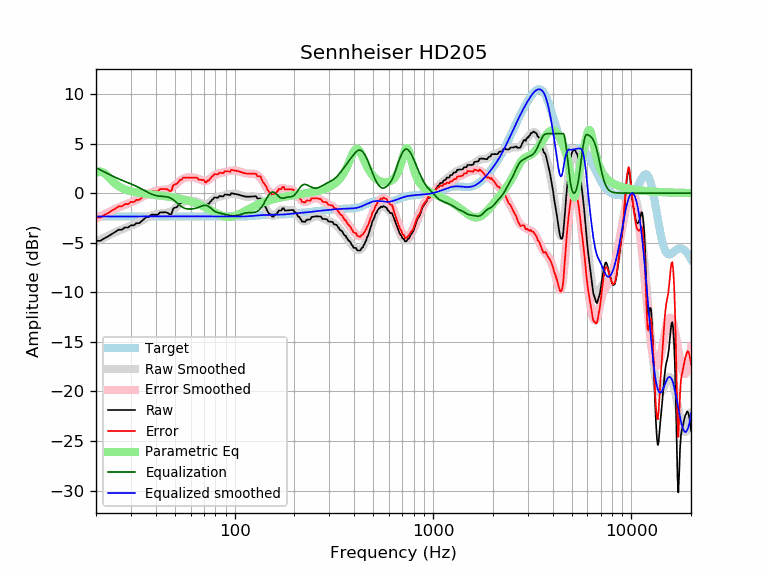

Values plotted in this chart, from the file beside it:
frequency, raw, error, smoothed, error_smoothed, equalization, parametric_eq, equalized_raw, equalized_smoothed, target
20, -4.81, -2.45, -4.93, -2.58, 2.58, 2.03, -2.22, -2.35, -2.35
21, -4.81, -2.46, -4.71, -2.35, 2.35, 2.19, -2.45, -2.35, -2.35
22, -4.57, -2.22, -4.49, -2.14, 2.14, 2.03, -2.43, -2.35, -2.35
23, -4.36, -2.01, -4.30, -1.94, 1.94, 1.66, -2.42, -2.35, -2.35
24, -4.14, -1.78, -4.11, -1.76, 1.76, 1.27, -2.37, -2.35, -2.35
25, -3.91, -1.56, -3.95, -1.59, 1.59, 0.95, -2.32, -2.35, -2.35
26, -3.68, -1.33, -3.79, -1.44, 1.44, 0.70, -2.24, -2.35, -2.35
27, -3.69, -1.33, -3.65, -1.30, 1.30, 0.51, -2.38, -2.35, -2.35
28, -3.46, -1.11, -3.53, -1.17, 1.17, 0.38, -2.29, -2.35, -2.35
29, -3.46, -1.11, -3.40, -1.05, 1.05, 0.27, -2.41, -2.35, -2.35
30, -3.24, -0.89, -3.28, -0.93, 0.93, 0.19, -2.31, -2.35, -2.35
31, -3.25, -0.89, -3.16, -0.81, 0.81, 0.13, -2.44, -2.35, -2.35
32, -3.03, -0.67, -3.04, -0.68, 0.68, 0.07, -2.34, -2.35, -2.35
33, -3.04, -0.68, -2.90, -0.55, 0.55, 0.03, -2.48, -2.35, -2.35
34, -2.82, -0.46, -2.77, -0.41, 0.41, -0.01, -2.40, -2.35, -2.35
35, -2.60, -0.25, -2.63, -0.28, 0.28, -0.04, -2.32, -2.35, -2.35
36, -2.38, -0.03, -2.50, -0.14, 0.14, -0.08, -2.24, -2.35, -2.35
37, -2.39, -0.04, -2.37, -0.02, 0.02, -0.11, -2.37, -2.35, -2.35
38, -2.17, 0.18, -2.27, 0.08, -0.08, -0.13, -2.25, -2.35, -2.35
39, -2.17, 0.18, -2.18, 0.17, -0.17, -0.16, -2.34, -2.35, -2.35
40, -2.18, 0.18, -2.12, 0.23, -0.23, -0.19, -2.41, -2.35, -2.35
41, -2.18, 0.18, -2.07, 0.28, -0.28, -0.21, -2.45, -2.35, -2.35
42, -1.94, 0.41, -2.05, 0.31, -0.31, -0.24, -2.25, -2.35, -2.35
43, -1.94, 0.41, -2.03, 0.32, -0.32, -0.26, -2.26, -2.35, -2.35
44, -1.94, 0.42, -2.02, 0.33, -0.33, -0.29, -2.27, -2.35, -2.35
45, -1.93, 0.42, -2.00, 0.36, -0.36, -0.32, -2.29, -2.35, -2.35
46, -1.99, 0.36, -1.96, 0.39, -0.39, -0.34, -2.38, -2.35, -2.35
47, -2.15, 0.20, -1.90, 0.45, -0.45, -0.37, -2.61, -2.35, -2.35
48, -2.11, 0.25, -1.81, 0.54, -0.54, -0.40, -2.65, -2.35, -2.35
49, -1.56, 0.79, -1.69, 0.66, -0.66, -0.43, -2.22, -2.35, -2.35
50, -1.46, 0.89, -1.55, 0.80, -0.80, -0.46, -2.27, -2.35, -2.35
51, -1.42, 0.93, -1.40, 0.95, -0.95, -0.49, -2.37, -2.35, -2.35
52, -1.24, 1.12, -1.25, 1.11, -1.11, -0.52, -2.34, -2.35, -2.35
53, -1.01, 1.34, -1.11, 1.25, -1.25, -0.56, -2.26, -2.35, -2.35
54, -1.01, 1.34, -0.99, 1.37, -1.37, -0.59, -2.38, -2.35, -2.35
55, -0.78, 1.57, -0.89, 1.46, -1.46, -0.63, -2.24, -2.35, -2.35
56, -0.78, 1.57, -0.82, 1.53, -1.53, -0.67, -2.31, -2.35, -2.35
57, -0.78, 1.57, -0.78, 1.57, -1.57, -0.71, -2.36, -2.35, -2.35
58, -0.78, 1.57, -0.76, 1.60, -1.60, -0.75, -2.38, -2.35, -2.35
59, -0.79, 1.57, -0.75, 1.60, -1.60, -0.79, -2.39, -2.35, -2.35
60, -0.79, 1.57, -0.75, 1.60, -1.60, -0.84, -2.39, -2.35, -2.35
61, -0.79, 1.57, -0.76, 1.59, -1.59, -0.88, -2.38, -2.35, -2.35
62, -0.79, 1.57, -0.78, 1.57, -1.57, -0.93, -2.36, -2.35, -2.35
63, -0.78, 1.57, -0.81, 1.54, -1.54, -0.98, -2.33, -2.35, -2.35
64, -0.78, 1.57, -0.84, 1.51, -1.51, -1.03, -2.29, -2.35, -2.35
65, -0.83, 1.52, -0.88, 1.47, -1.47, -1.08, -2.30, -2.35, -2.35
66, -1.01, 1.35, -0.93, 1.42, -1.42, -1.14, -2.42, -2.35, -2.35
67, -1.01, 1.35, -0.99, 1.36, -1.36, -1.19, -2.37, -2.35, -2.35
68, -1.01, 1.34, -1.04, 1.31, -1.31, -1.25, -2.32, -2.35, -2.35
69, -1.01, 1.34, -1.09, 1.26, -1.26, -1.31, -2.28, -2.35, -2.35
70, -1.03, 1.33, -1.12, 1.23, -1.23, -1.37, -2.26, -2.35, -2.35
71, -1.27, 1.09, -1.13, 1.22, -1.22, -1.43, -2.49, -2.35, -2.35
72, -1.27, 1.08, -1.12, 1.24, -1.24, -1.49, -2.51, -2.35, -2.35
73, -1.07, 1.28, -1.07, 1.28, -1.28, -1.55, -2.35, -2.35, -2.35
74, -1.08, 1.27, -1.01, 1.35, -1.35, -1.61, -2.43, -2.35, -2.35
75, -0.92, 1.43, -0.92, 1.43, -1.43, -1.67, -2.36, -2.35, -2.35
76, -0.81, 1.54, -0.82, 1.53, -1.53, -1.74, -2.34, -2.35, -2.35
77, -0.65, 1.70, -0.72, 1.63, -1.63, -1.80, -2.28, -2.35, -2.35
78, -0.59, 1.76, -0.63, 1.73, -1.73, -1.86, -2.32, -2.35, -2.35
79, -0.43, 1.92, -0.54, 1.81, -1.81, -1.92, -2.24, -2.35, -2.35
... 553 more rows
